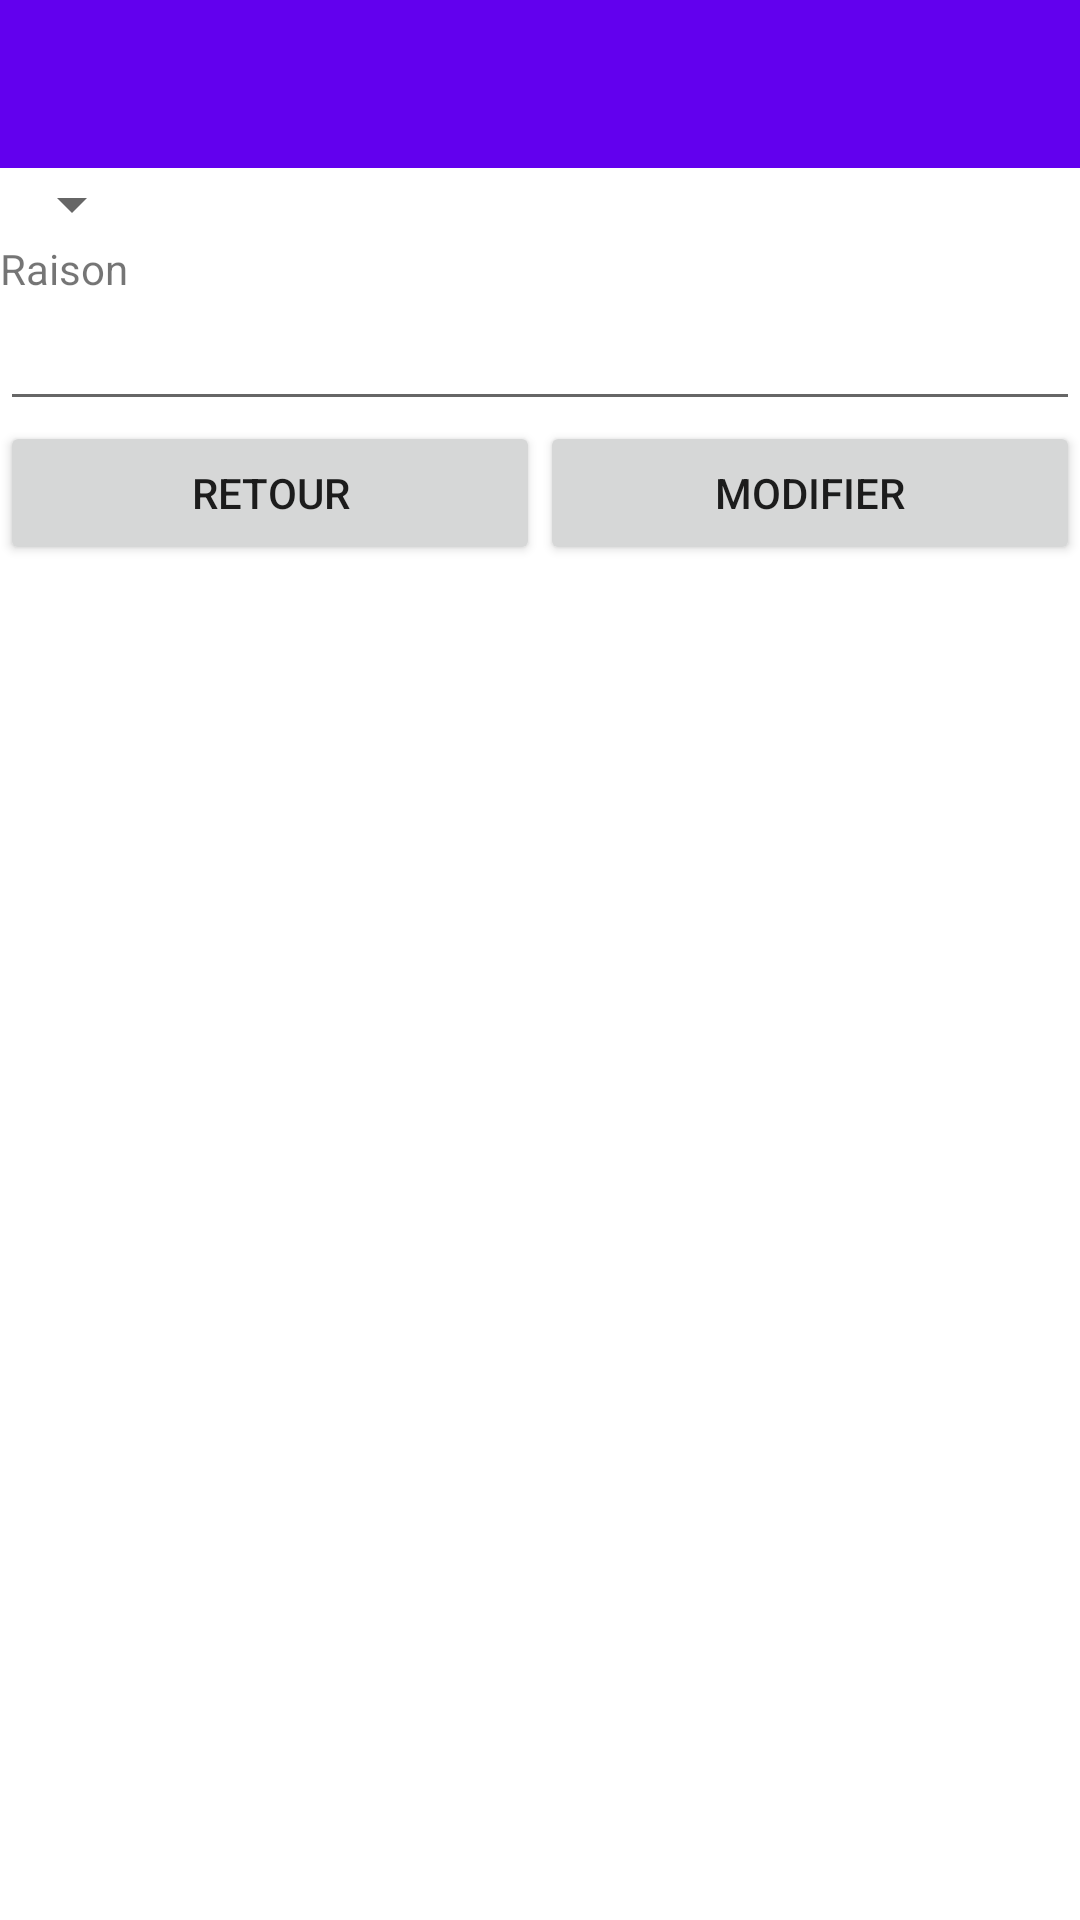

The Android layout XML behind this screen, and the referenced resources:
<!-- AndroidManifest.xml: application theme Theme.MobileClientConsultation -->
<!-- res/layout/updateconsultationpatient.xml -->
<?xml version="1.0" encoding="utf-8"?>
<LinearLayout xmlns:android="http://schemas.android.com/apk/res/android"
    android:orientation="vertical"
    android:layout_width="match_parent"
    android:layout_height="match_parent">

    <androidx.appcompat.widget.Toolbar
        android:layout_width="match_parent"
        android:layout_height="?attr/actionBarSize"
        android:background="?attr/colorPrimary"
        android:id="@+id/toolbar"
        android:theme="@style/ThemeOverlay.AppCompat.ActionBar" />
    <Spinner
        android:id="@+id/listPatient"
        android:layout_width="wrap_content"
        android:layout_height="wrap_content"
        />

    <TextView
        android:id="@+id/textView3"
        android:layout_width="match_parent"
        android:layout_height="wrap_content"
        android:text="@string/reason"
        android:labelFor="@+id/reason"/>

    <EditText
        android:id="@+id/reason"
        android:layout_width="match_parent"
        android:layout_height="wrap_content"
        android:ems="10"
        android:inputType="text"
        />

        <LinearLayout
            android:layout_width="match_parent"
            android:layout_height="wrap_content"
            android:orientation="horizontal">

            <Button
                android:id="@+id/buttonCancel"
                android:layout_width="0dp"
                android:layout_height="wrap_content"
                android:layout_weight="1"
                android:text="@string/Cancel" />

            <Button
                android:id="@+id/buttonUpdate"
                android:layout_width="0dp"
                android:layout_height="wrap_content"
                android:layout_weight="1"
                android:text="@string/Update" />
        </LinearLayout>
</LinearLayout>
<!-- resources referenced by this layout -->
<resources>
  <string name="Cancel">Retour</string>
  <string name="Update">Modifier</string>
  <string name="reason">Raison</string>
  <style name="Theme.MobileClientConsultation" parent="Theme.MaterialComponents.DayNight.NoActionBar">
      <item name="materialCalendarFullscreenTheme">@style/ThemeOverlay.MaterialComponents.MaterialCalendar.Fullscreen</item>
      </style>
</resources>
